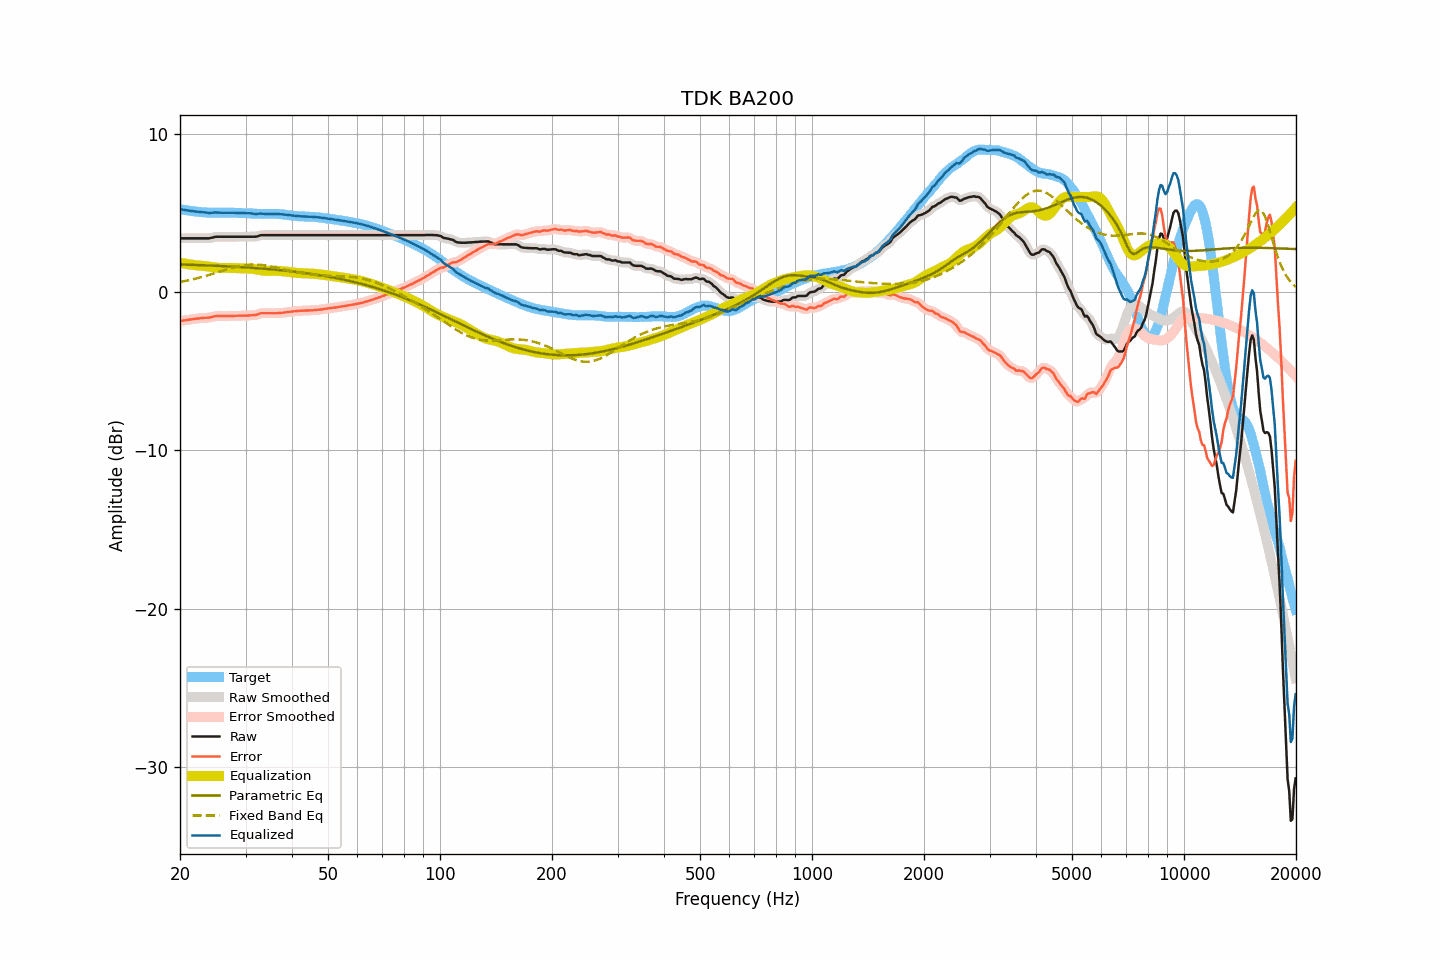

Data behind this chart, as committed beside it:
frequency, raw, smoothed, error, error_smoothed, equalization, parametric_eq, fixed_band_eq, equalized_raw, equalized_smoothed, target
20.00, 3.39, 3.39, -1.84, -1.84, 1.84, 1.74, 0.63, 5.23, 5.23, 5.23
20.20, 3.39, 3.39, -1.82, -1.82, 1.82, 1.73, 0.65, 5.21, 5.21, 5.21
20.40, 3.39, 3.39, -1.80, -1.80, 1.81, 1.73, 0.67, 5.19, 5.19, 5.19
20.61, 3.39, 3.39, -1.79, -1.79, 1.79, 1.73, 0.69, 5.18, 5.18, 5.18
20.81, 3.39, 3.39, -1.77, -1.77, 1.77, 1.73, 0.71, 5.16, 5.16, 5.16
21.02, 3.39, 3.39, -1.76, -1.76, 1.76, 1.72, 0.73, 5.15, 5.15, 5.15
21.23, 3.39, 3.39, -1.74, -1.74, 1.74, 1.72, 0.75, 5.13, 5.13, 5.13
21.44, 3.39, 3.39, -1.73, -1.73, 1.73, 1.72, 0.78, 5.12, 5.12, 5.12
21.66, 3.39, 3.39, -1.72, -1.71, 1.71, 1.71, 0.80, 5.10, 5.10, 5.11
21.87, 3.39, 3.39, -1.70, -1.70, 1.70, 1.71, 0.82, 5.09, 5.09, 5.09
22.09, 3.39, 3.39, -1.69, -1.69, 1.69, 1.70, 0.85, 5.08, 5.08, 5.08
22.31, 3.39, 3.39, -1.68, -1.68, 1.68, 1.70, 0.88, 5.06, 5.06, 5.06
22.54, 3.39, 3.39, -1.67, -1.67, 1.67, 1.70, 0.90, 5.05, 5.05, 5.05
22.76, 3.39, 3.39, -1.65, -1.65, 1.66, 1.69, 0.93, 5.05, 5.05, 5.04
22.99, 3.39, 3.39, -1.64, -1.64, 1.65, 1.69, 0.96, 5.04, 5.04, 5.03
23.22, 3.39, 3.39, -1.63, -1.64, 1.64, 1.69, 0.98, 5.03, 5.03, 5.02
23.45, 3.39, 3.39, -1.63, -1.63, 1.63, 1.68, 1.01, 5.02, 5.02, 5.02
23.69, 3.39, 3.39, -1.62, -1.63, 1.62, 1.68, 1.04, 5.01, 5.01, 5.01
23.92, 3.39, 3.39, -1.62, -1.62, 1.60, 1.67, 1.07, 4.99, 5.00, 5.01
24.16, 3.41, 3.41, -1.60, -1.60, 1.59, 1.67, 1.10, 5.00, 5.00, 5.01
24.40, 3.43, 3.43, -1.58, -1.58, 1.57, 1.67, 1.13, 5.00, 5.00, 5.01
24.65, 3.46, 3.46, -1.55, -1.55, 1.56, 1.66, 1.17, 5.01, 5.01, 5.01
24.89, 3.48, 3.48, -1.53, -1.53, 1.54, 1.66, 1.20, 5.02, 5.02, 5.01
25.14, 3.49, 3.49, -1.52, -1.52, 1.53, 1.65, 1.23, 5.02, 5.02, 5.01
25.39, 3.49, 3.49, -1.52, -1.51, 1.52, 1.65, 1.26, 5.01, 5.01, 5.00
25.65, 3.49, 3.49, -1.51, -1.52, 1.52, 1.64, 1.29, 5.01, 5.01, 5.00
25.91, 3.49, 3.49, -1.52, -1.52, 1.52, 1.64, 1.32, 5.00, 5.00, 5.01
26.16, 3.49, 3.49, -1.52, -1.52, 1.52, 1.63, 1.36, 5.00, 5.00, 5.01
26.43, 3.49, 3.49, -1.52, -1.52, 1.52, 1.63, 1.39, 5.01, 5.01, 5.01
26.69, 3.49, 3.49, -1.52, -1.52, 1.52, 1.62, 1.42, 5.01, 5.01, 5.01
26.96, 3.49, 3.49, -1.52, -1.52, 1.52, 1.62, 1.45, 5.01, 5.01, 5.01
27.23, 3.49, 3.49, -1.52, -1.52, 1.52, 1.61, 1.48, 5.01, 5.01, 5.01
27.50, 3.49, 3.49, -1.52, -1.52, 1.52, 1.61, 1.51, 5.00, 5.00, 5.00
27.77, 3.49, 3.49, -1.51, -1.51, 1.51, 1.60, 1.54, 5.00, 5.00, 5.00
28.05, 3.49, 3.49, -1.51, -1.51, 1.51, 1.60, 1.56, 5.00, 5.00, 5.00
28.33, 3.49, 3.49, -1.50, -1.51, 1.51, 1.59, 1.59, 4.99, 4.99, 4.99
28.62, 3.49, 3.49, -1.50, -1.50, 1.50, 1.58, 1.61, 4.99, 4.99, 4.99
28.90, 3.49, 3.49, -1.50, -1.50, 1.50, 1.58, 1.63, 4.99, 4.99, 4.99
29.19, 3.49, 3.49, -1.50, -1.50, 1.50, 1.57, 1.65, 4.99, 4.99, 4.99
29.48, 3.49, 3.49, -1.50, -1.50, 1.50, 1.56, 1.67, 4.98, 4.98, 4.98
29.78, 3.49, 3.49, -1.49, -1.49, 1.49, 1.56, 1.69, 4.98, 4.98, 4.98
30.08, 3.49, 3.49, -1.49, -1.49, 1.49, 1.55, 1.70, 4.98, 4.98, 4.98
30.38, 3.49, 3.49, -1.49, -1.49, 1.49, 1.55, 1.71, 4.98, 4.98, 4.98
30.68, 3.49, 3.49, -1.48, -1.48, 1.49, 1.54, 1.72, 4.97, 4.97, 4.97
30.99, 3.49, 3.49, -1.48, -1.47, 1.48, 1.53, 1.73, 4.97, 4.97, 4.96
31.30, 3.49, 3.49, -1.46, -1.47, 1.47, 1.52, 1.73, 4.95, 4.95, 4.95
31.61, 3.49, 3.49, -1.46, -1.46, 1.45, 1.52, 1.73, 4.94, 4.93, 4.95
31.93, 3.49, 3.49, -1.46, -1.45, 1.43, 1.51, 1.73, 4.92, 4.92, 4.95
32.24, 3.51, 3.52, -1.43, -1.42, 1.41, 1.50, 1.73, 4.92, 4.93, 4.94
32.57, 3.55, 3.54, -1.38, -1.39, 1.39, 1.49, 1.72, 4.94, 4.94, 4.93
32.89, 3.58, 3.57, -1.35, -1.36, 1.37, 1.49, 1.71, 4.95, 4.95, 4.93
33.22, 3.59, 3.59, -1.34, -1.34, 1.36, 1.48, 1.70, 4.95, 4.95, 4.93
33.55, 3.59, 3.59, -1.34, -1.34, 1.35, 1.47, 1.69, 4.94, 4.94, 4.92
33.89, 3.59, 3.59, -1.34, -1.34, 1.34, 1.46, 1.68, 4.93, 4.93, 4.93
34.23, 3.59, 3.59, -1.34, -1.34, 1.34, 1.45, 1.66, 4.92, 4.92, 4.93
34.57, 3.59, 3.59, -1.34, -1.34, 1.34, 1.45, 1.64, 4.92, 4.92, 4.93
34.92, 3.59, 3.59, -1.34, -1.34, 1.34, 1.44, 1.62, 4.93, 4.93, 4.93
35.27, 3.59, 3.59, -1.34, -1.34, 1.34, 1.43, 1.60, 4.93, 4.93, 4.93
35.62, 3.59, 3.59, -1.35, -1.34, 1.34, 1.42, 1.58, 4.93, 4.93, 4.94
35.97, 3.59, 3.59, -1.34, -1.34, 1.34, 1.41, 1.56, 4.93, 4.93, 4.93
... 635 more rows
